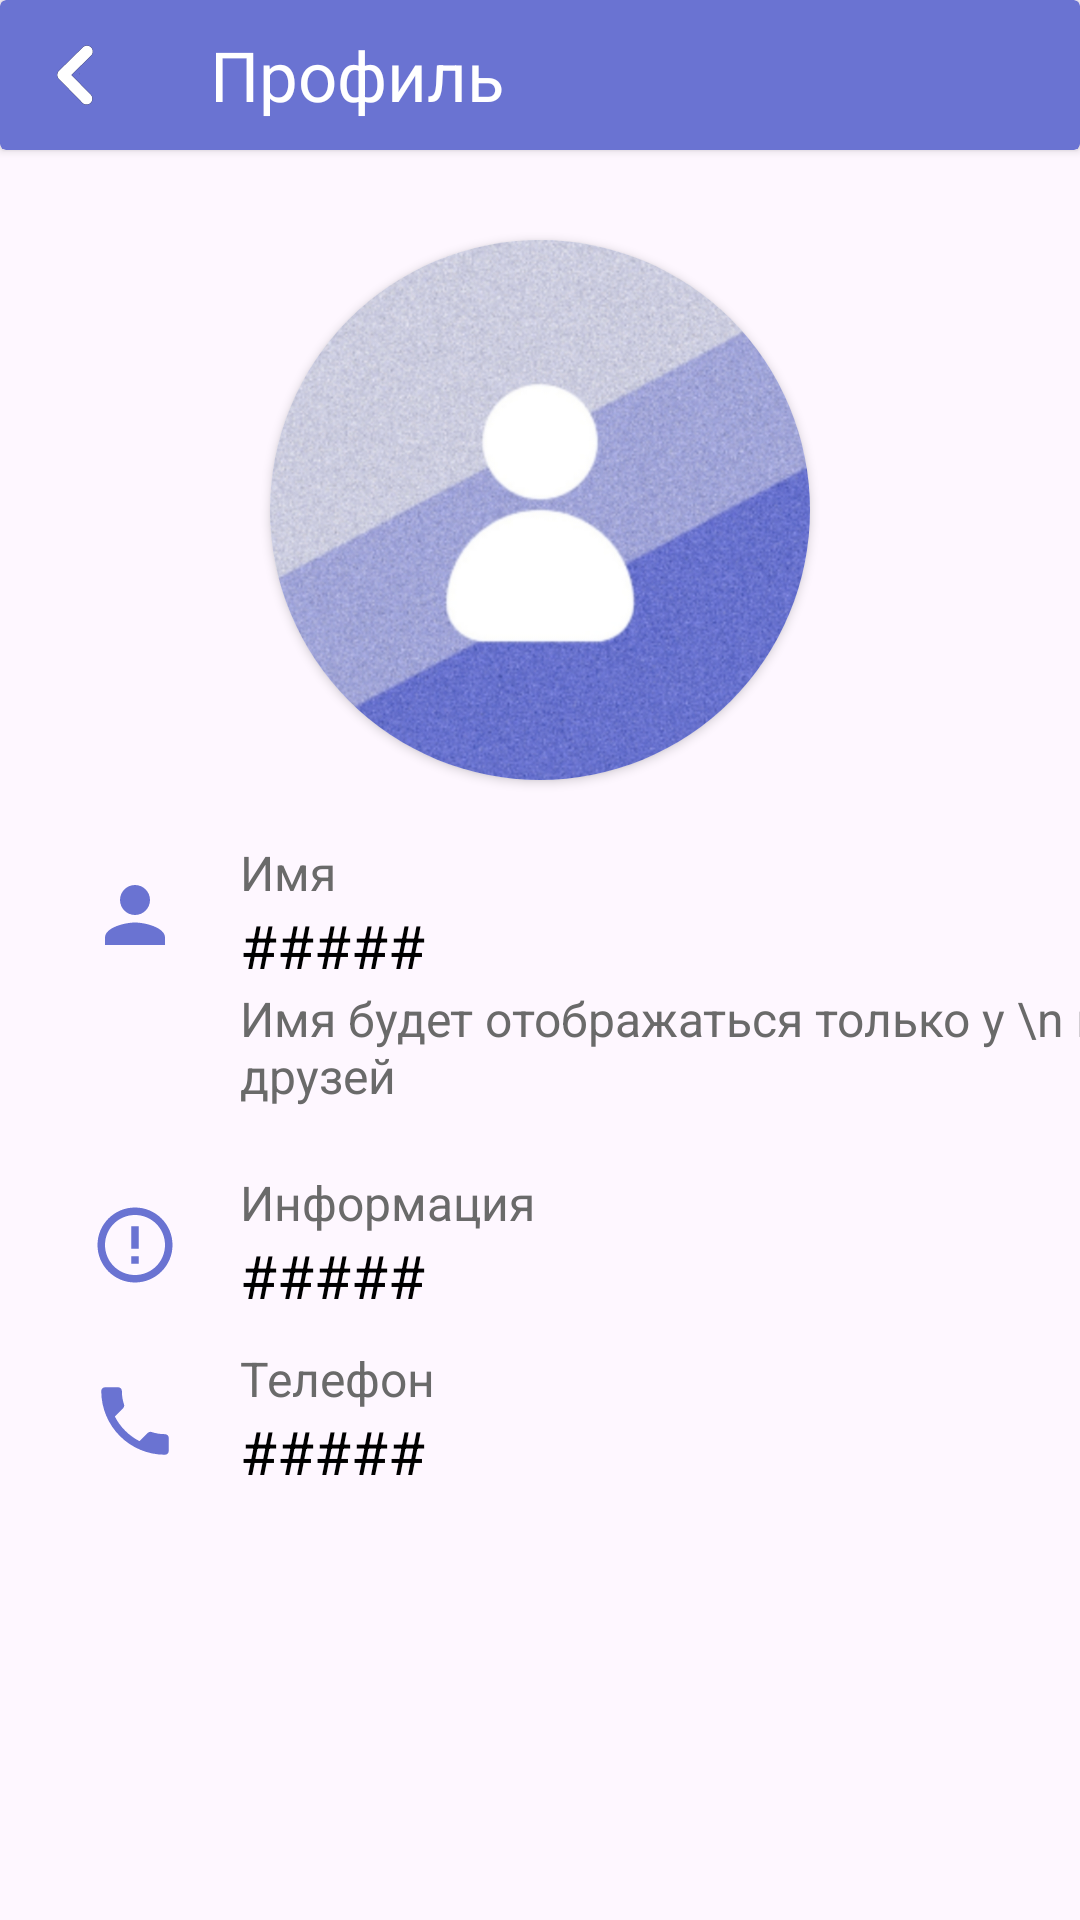

Reconstruct the res/layout file that produces this screen, plus the resources it refers to.
<!-- AndroidManifest.xml: application theme Theme.Link -->
<!-- res/layout/activity_profile.xml -->
<?xml version="1.0" encoding="utf-8"?>
<androidx.constraintlayout.widget.ConstraintLayout xmlns:android="http://schemas.android.com/apk/res/android"
    xmlns:app="http://schemas.android.com/apk/res-auto"
    xmlns:tools="http://schemas.android.com/tools"
    android:layout_width="match_parent"
    android:layout_height="match_parent"
    tools:context=".Profile">



    <androidx.cardview.widget.CardView
        android:id="@+id/cardView5"
        android:layout_width="match_parent"
        android:layout_height="50dp"
        app:cardBackgroundColor="@color/maincolor"
        app:layout_constraintEnd_toEndOf="parent"
        app:layout_constraintStart_toStartOf="parent"
        app:layout_constraintTop_toTopOf="parent">

        <ImageView
            android:id="@+id/flowButton"
            android:layout_width="20dp"
            android:layout_height="20dp"
            android:layout_gravity="center_vertical"
            android:layout_marginLeft="15dp"
            android:background="@drawable/back_icon" />

        <TextView
            android:id="@+id/title1"
            android:layout_width="wrap_content"
            android:layout_height="wrap_content"
            android:layout_gravity="center_vertical"
            android:layout_marginLeft="70dp"
            android:text="Профиль"
            android:textColor="@color/white"
            android:textSize="23dp" />

    </androidx.cardview.widget.CardView>

    <androidx.cardview.widget.CardView
        android:id="@+id/cardView6"
        android:layout_width="180dp"
        android:layout_height="180dp"
        android:layout_marginTop="30dp"
        app:cardCornerRadius="90dp"
        app:layout_constraintEnd_toEndOf="parent"
        app:layout_constraintStart_toStartOf="parent"
        app:layout_constraintTop_toBottomOf="@+id/cardView5">

        <ImageView
            android:layout_width="match_parent"
            android:layout_height="match_parent"
            android:background="@drawable/no_ava" />

    </androidx.cardview.widget.CardView>

    <androidx.constraintlayout.widget.ConstraintLayout
        android:id="@+id/constraintLayout2"
        android:layout_width="match_parent"
        android:layout_height="100dp"
        android:layout_marginTop="20dp"
        app:layout_constraintEnd_toEndOf="parent"
        app:layout_constraintTop_toBottomOf="@+id/cardView6">

        <ImageView
            android:id="@+id/imageView2"
            android:layout_width="30dp"
            android:layout_height="30dp"
            android:scaleType="center"
            android:layout_marginLeft="30dp"
            android:layout_marginTop="10dp"
            android:background="@drawable/baseline_person_24"
            app:layout_constraintStart_toStartOf="parent"
            app:layout_constraintTop_toTopOf="parent" />

        <TextView
            android:id="@+id/textView4"
            android:layout_width="wrap_content"
            android:layout_height="wrap_content"
            android:layout_marginLeft="20dp"
            android:text="Имя"
            android:textColor="@color/dark_gray"
            android:textSize="16dp"
            app:layout_constraintStart_toEndOf="@+id/imageView2"
            app:layout_constraintTop_toTopOf="parent" />

        <TextView
            android:id="@+id/name"
            android:layout_width="wrap_content"
            android:layout_height="wrap_content"
            android:layout_marginLeft="20dp"
            android:text="#####"
            android:textColor="?attr/colorSecondaryVariant"
            android:textSize="20dp"
            app:layout_constraintStart_toEndOf="@+id/imageView2"
            app:layout_constraintTop_toBottomOf="@+id/textView4" />

        <TextView
            android:layout_width="wrap_content"
            android:layout_height="wrap_content"
            android:layout_marginLeft="20dp"
            android:text="Имя будет отображаться только у \n ваших друзей"
            android:textColor="@color/dark_gray"
            android:textSize="16dp"
            app:layout_constraintStart_toEndOf="@+id/imageView2"
            app:layout_constraintTop_toBottomOf="@+id/name" />

    </androidx.constraintlayout.widget.ConstraintLayout>


    <androidx.constraintlayout.widget.ConstraintLayout
        android:id="@+id/constraintLayout3"
        android:layout_width="match_parent"
        android:layout_height="wrap_content"
        app:layout_constraintEnd_toEndOf="parent"
        android:layout_marginTop="10dp"
        app:layout_constraintTop_toBottomOf="@+id/constraintLayout2">

        <ImageView
            android:id="@+id/imageView4"
            android:layout_width="30dp"
            android:layout_height="30dp"
            android:layout_marginLeft="30dp"
            android:layout_marginTop="10dp"
            android:background="@drawable/baseline_info_24"
            android:scaleType="center"
            app:layout_constraintStart_toStartOf="parent"
            app:layout_constraintTop_toTopOf="parent" />

        <TextView
            android:id="@+id/textView7"
            android:layout_width="wrap_content"
            android:layout_height="wrap_content"
            android:layout_marginLeft="20dp"
            android:text="Информация"
            android:textColor="@color/dark_gray"
            android:textSize="16dp"
            app:layout_constraintStart_toEndOf="@+id/imageView4"
            app:layout_constraintTop_toTopOf="parent" />

        <TextView
            android:id="@+id/info"
            android:layout_width="wrap_content"
            android:layout_height="wrap_content"
            android:layout_marginLeft="20dp"
            android:text="#####"
            android:textColor="?attr/colorSecondaryVariant"
            android:textSize="20dp"
            app:layout_constraintStart_toEndOf="@+id/imageView4"
            app:layout_constraintTop_toBottomOf="@+id/textView7" />

    </androidx.constraintlayout.widget.ConstraintLayout>

    <androidx.constraintlayout.widget.ConstraintLayout
        android:layout_width="match_parent"
        android:layout_height="wrap_content"
        app:layout_constraintEnd_toEndOf="parent"
        android:layout_marginTop="10dp"
        app:layout_constraintTop_toBottomOf="@+id/constraintLayout3">

        <ImageView
            android:id="@+id/imageView6"
            android:layout_width="30dp"
            android:layout_height="30dp"
            android:layout_marginLeft="30dp"
            android:layout_marginTop="10dp"
            android:background="@drawable/baseline_phone_24"
            android:scaleType="center"
            app:layout_constraintStart_toStartOf="parent"
            app:layout_constraintTop_toTopOf="parent" />

        <TextView
            android:id="@+id/textView45"
            android:layout_width="wrap_content"
            android:layout_height="wrap_content"
            android:layout_marginLeft="20dp"
            android:text="Телефон"
            android:textColor="@color/dark_gray"
            android:textSize="16dp"
            app:layout_constraintStart_toEndOf="@+id/imageView6"
            app:layout_constraintTop_toTopOf="parent" />

        <TextView
            android:id="@+id/phone"
            android:layout_width="wrap_content"
            android:layout_height="wrap_content"
            android:layout_marginLeft="20dp"
            android:text="#####"
            android:textColor="?attr/colorSecondaryVariant"
            android:textSize="20dp"
            app:layout_constraintStart_toEndOf="@+id/imageView6"
            app:layout_constraintTop_toBottomOf="@+id/textView45" />

    </androidx.constraintlayout.widget.ConstraintLayout>

</androidx.constraintlayout.widget.ConstraintLayout>
<!-- resources referenced by this layout -->
<resources>
  <color name="dark_gray">#6A6A6A</color>
  <color name="maincolor">#6a73d2</color>
  <color name="white">#FFFFFFFF</color>
  <!-- drawable back_icon: png bitmap (drawable, 20588 bytes) -->
  <!-- drawable baseline_info_24 (drawable) -->
  <vector android:height="24dp" android:tint="@color/maincolor"
      android:viewportHeight="24" android:viewportWidth="24"
      android:width="24dp" xmlns:android="http://schemas.android.com/apk/res/android">
      <path android:fillColor="@color/maincolor" android:pathData="M11,15h2v2h-2zM11,7h2v6h-2zM11.99,2C6.47,2 2,6.48 2,12s4.47,10 9.99,10C17.52,22 22,17.52 22,12S17.52,2 11.99,2zM12,20c-4.42,0 -8,-3.58 -8,-8s3.58,-8 8,-8 8,3.58 8,8 -3.58,8 -8,8z"/>
  </vector>
  <!-- drawable baseline_person_24 (drawable) -->
  <vector android:height="100dp" android:tint="@color/maincolor"
      android:viewportHeight="24" android:viewportWidth="24"
      android:width="100dp" xmlns:android="http://schemas.android.com/apk/res/android">
      <path android:fillColor="@color/maincolor" android:pathData="M12,12c2.21,0 4,-1.79 4,-4s-1.79,-4 -4,-4 -4,1.79 -4,4 1.79,4 4,4zM12,14c-2.67,0 -8,1.34 -8,4v2h16v-2c0,-2.66 -5.33,-4 -8,-4z"/>
  </vector>
  <!-- drawable baseline_phone_24 (drawable) -->
  <vector android:autoMirrored="true" android:height="100dp"
      android:tint="@color/maincolor" android:viewportHeight="24"
      android:viewportWidth="24" android:width="100dp" xmlns:android="http://schemas.android.com/apk/res/android">
      <path android:fillColor="@color/maincolor" android:pathData="M6.62,10.79c1.44,2.83 3.76,5.14 6.59,6.59l2.2,-2.2c0.27,-0.27 0.67,-0.36 1.02,-0.24 1.12,0.37 2.33,0.57 3.57,0.57 0.55,0 1,0.45 1,1V20c0,0.55 -0.45,1 -1,1 -9.39,0 -17,-7.61 -17,-17 0,-0.55 0.45,-1 1,-1h3.5c0.55,0 1,0.45 1,1 0,1.25 0.2,2.45 0.57,3.57 0.11,0.35 0.03,0.74 -0.25,1.02l-2.2,2.2z"/>
  </vector>
  <!-- drawable no_ava: jpg bitmap (drawable, 489802 bytes) -->
  <style name="Theme.Link" parent="Theme.Material3.DayNight.NoActionBar">
          
          <item name="colorPrimary">@color/maincolor</item>
          <item name="colorPrimaryVariant">@color/maincolor</item>
          <item name="colorOnPrimary">@color/white</item>
          
          <item name="colorSecondary">#CECECE</item>
          <item name="colorSecondaryVariant">@color/black</item>
          <item name="colorOnSecondary">#FFFFFF</item>
          
          <item name="android:statusBarColor">?attr/colorPrimary</item>
          
  
          <item name="cardBackgroundColor">#D3D3D3</item>
  
          <item name="itemTextColor">#333333</item>
  
          <item name="actionBarStyle">@style/Theme.AppCompat.NoActionBar</item>
          <item name="actionBarTheme">@style/Theme.AppCompat.NoActionBar</item>
          <item name="windowActionBar">false</item>
          <item name="windowNoTitle">true</item>
  
          <item name="colorControlNormal">?attr/colorPrimary</item>
          <item name="colorControlActivated">?attr/colorPrimary</item>
          <item name="colorControlHighlight">?attr/colorPrimary</item>
  
          <item name="android:navigationBarColor">?attr/colorSecondary</item>
      </style>
  <color name="black">#FF000000</color>
</resources>
